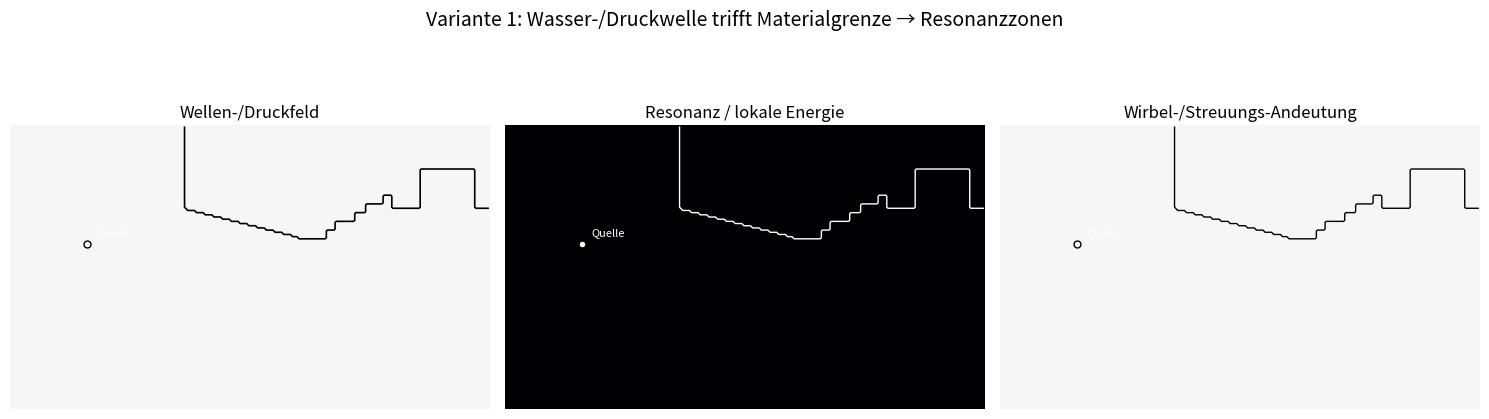

The script that saved this image:

# ============================================================
# Zero-Lumÿè Variante 1:
# 2D Wasserströmung + Resonanzquelle + Materialgrenze
# ------------------------------------------------------------
# Idee aus deiner Skizze:
#
# Wasser-/Feldbewegung
#     ↓
# Schwingungsquelle
#     ↓
# Druck-/Wellenfeld
#     ↓
# trifft auf gestufte/raue Materialgrenze
#     ↓
# Reflexion, Resonanzzonen, Wirbel-Andeutung
#
# Physikalische Basis:
# - 2D-Wellengleichung als vereinfachtes Wasser-/Druckfeld
# - Dämpfung
# - Materialmaske als Hindernis/Grenzfläche
# - Resonanzkarte aus lokaler Schwingungsenergie
#
# Wichtig:
# Das ist ein anschauliches Modell, kein vollständiger
# Navier-Stokes-Fluid-Solver.
# Es zeigt den Übergang:
# sichtbare Strömungs-/Wellenbewegung → Grenzfläche → Resonanz.
# ============================================================

import numpy as np
import matplotlib.pyplot as plt
from matplotlib.animation import FuncAnimation


# ============================================================
# 1. Einstellungen
# ============================================================

np.random.seed(4)

NX = 220
NY = 130

frames = 1200
dt = 0.16

# Wellenausbreitung
c_water = 1.00          # Geschwindigkeit im Wasser/Freiraum
c_material = 0.38       # langsamere Kopplung im Materialbereich
damping_water = 0.006
damping_material = 0.035

# Quelle
source_x = 35
source_y = NY // 2 + 10
source_frequency = 0.105
source_strength = 0.95

# Numerische Stabilität
laplace_strength = 0.22

# Felder
u = np.zeros((NY, NX), dtype=float)       # aktuelles Wellen-/Druckfeld
u_prev = np.zeros_like(u)                 # vorheriger Zustand
resonance = np.zeros_like(u)              # geglättete Energie-/Resonanzkarte


# ============================================================
# 2. Materialgrenze aus deiner Skizzen-Idee
# ============================================================

# material[y, x] = True bedeutet: Material/Hindernis/Grenzfläche
material = np.zeros((NY, NX), dtype=bool)

# Eine gestufte Schräge rechts unten, inspiriert durch deine Zeichnung.
# Alles unterhalb dieser Linie ist "Material".
for x in range(NX):
    if x < 80:
        boundary = NY + 10
    elif x < 135:
        # schräge Übergangszone
        boundary = int(92 - 0.25 * (x - 80))
    elif x < 175:
        # Treppenbereich
        step = ((x - 135) // 7)
        boundary = 78 + step * 4
    else:
        # flacher Block rechts
        boundary = 92

    if 0 <= boundary < NY:
        material[boundary:, x] = True

# Kleine Kantenstruktur / Vorsprung als Resonanz-Störer
material[78:86, 132:145] = True
material[86:94, 145:158] = True
material[94:102, 158:171] = True

# Freiraum-Kavität / Einschnitt rechts, ähnlich wie ein rechteckiger Ausschnitt
material[74:110, 188:213] = False
material[105:, 213:] = True


# ============================================================
# 3. Hilfsfunktionen
# ============================================================

def laplacian(a):
    """
    2D-Laplace-Operator mit einfachen festen Rändern.
    """
    out = np.zeros_like(a)
    out[1:-1, 1:-1] = (
        a[1:-1, 2:] +
        a[1:-1, :-2] +
        a[2:, 1:-1] +
        a[:-2, 1:-1] -
        4.0 * a[1:-1, 1:-1]
    )
    return out


def add_source(field, frame):
    """
    Lokale sinusförmige Schwingungsquelle.
    """
    pulse = source_strength * np.sin(2.0 * np.pi * source_frequency * frame)

    # kleine Gaußquelle statt einzelner Pixel
    yy, xx = np.ogrid[:NY, :NX]
    r2 = (xx - source_x) ** 2 + (yy - source_y) ** 2
    source_shape = np.exp(-r2 / (2.0 * 5.0 ** 2))

    field += pulse * source_shape
    return field


def compute_vorticity_like(field):
    """
    Keine echte Fluid-Vorticity, sondern eine Wirbel-Andeutung:
    lokale Kreuzgradienten/Gradientstärke.
    Das zeigt, wo das Feld stark gebrochen/verzogen wird.
    """
    gy, gx = np.gradient(field)
    gyy, gyx = np.gradient(gy)
    gxy, gxx = np.gradient(gx)
    curl_like = gyx - gxy
    return curl_like


# ============================================================
# 4. Plot vorbereiten
# ============================================================

fig, axes = plt.subplots(1, 3, figsize=(15, 5))
fig.suptitle(
    "Variante 1: Wasser-/Druckwelle trifft Materialgrenze → Resonanzzonen",
    fontsize=14
)

ax_wave, ax_res, ax_vort = axes

# Anzeige: Wellenfeld
wave_img = ax_wave.imshow(
    u,
    cmap="RdBu_r",
    vmin=-1.0,
    vmax=1.0,
    origin="lower",
    interpolation="bilinear"
)
ax_wave.set_title("Wellen-/Druckfeld")
ax_wave.axis("off")

# Materialkontur überlagern
ax_wave.contour(material, levels=[0.5], colors="black", linewidths=1.2)

# Anzeige: Resonanz
res_img = ax_res.imshow(
    resonance,
    cmap="inferno",
    vmin=0.0,
    vmax=0.12,
    origin="lower",
    interpolation="bilinear"
)
ax_res.set_title("Resonanz / lokale Energie")
ax_res.axis("off")
ax_res.contour(material, levels=[0.5], colors="white", linewidths=1.0)

# Anzeige: Wirbel-Andeutung / Feldbruch
vort_img = ax_vort.imshow(
    np.zeros_like(u),
    cmap="PuOr",
    vmin=-0.25,
    vmax=0.25,
    origin="lower",
    interpolation="bilinear"
)
ax_vort.set_title("Wirbel-/Streuungs-Andeutung")
ax_vort.axis("off")
ax_vort.contour(material, levels=[0.5], colors="black", linewidths=1.0)

# Quelle markieren
for ax in axes:
    ax.plot(source_x, source_y, "wo", markersize=5, markeredgecolor="black")
    ax.text(source_x + 4, source_y + 4, "Quelle", color="white", fontsize=8)

info = fig.text(
    0.02,
    0.02,
    "",
    fontsize=10,
    family="monospace"
)


# ============================================================
# 5. Animationsschritt
# ============================================================

def update(frame):
    global u, u_prev, resonance

    # Lokale Ausbreitungsgeschwindigkeit:
    # Im Material langsamer und stärker gedämpft.
    c_map = np.where(material, c_material, c_water)
    damping_map = np.where(material, damping_material, damping_water)

    # Wellengleichung diskret:
    # u_next = 2u - u_prev + c² * Laplace(u)
    lap = laplacian(u)
    u_next = (
        2.0 * u
        - u_prev
        + laplace_strength * (c_map ** 2) * lap
    )

    # Dämpfung
    u_next *= (1.0 - damping_map)

    # Quelle einspeisen
    u_next = add_source(u_next, frame)

    # In starkem Material nicht hart blocken, sondern gedämpft weiterlaufen lassen.
    # Das simuliert: ein Teil koppelt ein, ein Teil wird geschluckt/gedämpft.
    u_prev = u
    u = u_next

    # Resonanzkarte:
    # lokale Schwingungsenergie über Zeit geglättet
    local_energy = (u - u_prev) ** 2 + 0.35 * (laplacian(u) ** 2)
    resonance = 0.985 * resonance + 0.015 * local_energy

    # Wirbel-/Streuungs-Andeutung
    vort = compute_vorticity_like(u)

    # Anzeigen aktualisieren
    wave_img.set_data(u)
    res_img.set_data(resonance)
    vort_img.set_data(vort)

    # Auto-Skalierung etwas robust halten
    wave_img.set_clim(-1.0, 1.0)
    res_img.set_clim(0.0, max(0.04, np.percentile(resonance, 99.5)))
    vort_limit = max(0.05, np.percentile(np.abs(vort), 99.0))
    vort_img.set_clim(-vort_limit, vort_limit)

    # Diagnosewerte
    total_wave = np.mean(u ** 2)
    total_res = np.mean(resonance)
    mat_res = np.mean(resonance[material]) if np.any(material) else 0.0
    water_res = np.mean(resonance[~material]) if np.any(~material) else 0.0

    info.set_text(
        f"Frame={frame:04d} | Quelle f={source_frequency:.3f} | "
        f"Wellenenergie={total_wave:.4f} | Resonanz={total_res:.4f} | "
        f"Wasser={water_res:.4f} | Material={mat_res:.4f}\n"
        f"Physik-Idee: Welle trifft Grenzfläche → Reflexion/Streuung → lokale Resonanz → gedämpfte Materialkopplung"
    )

    return wave_img, res_img, vort_img, info


# ============================================================
# 6. Start
# ============================================================

ani = FuncAnimation(
    fig,
    update,
    frames=frames,
    interval=30,
    blit=False
)

plt.tight_layout()
plt.show()
